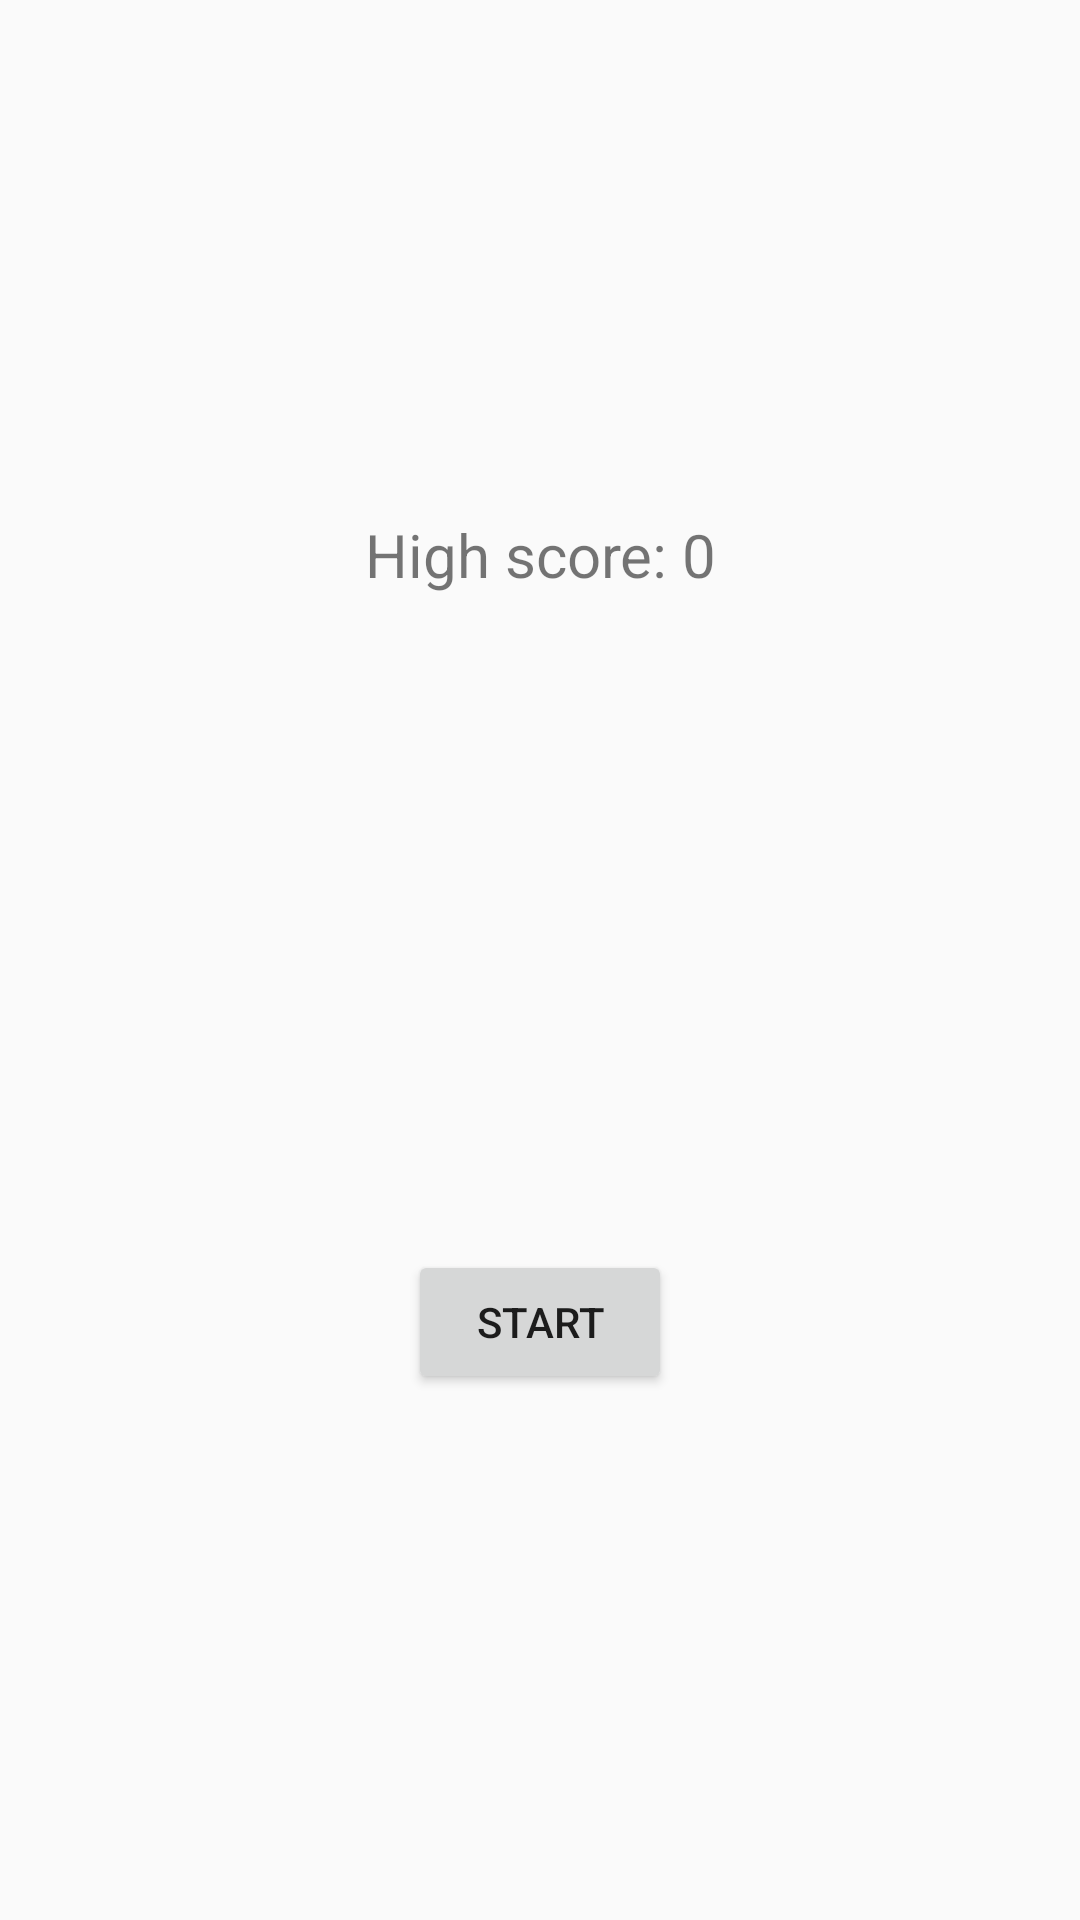

Write the Android layout XML for this screen, with the resource values it uses.
<!-- AndroidManifest.xml: activity theme Theme.Oyla.NoActionBar -->
<!-- res/layout/fragment_game.xml -->
<?xml version="1.0" encoding="utf-8"?>
<androidx.constraintlayout.widget.ConstraintLayout xmlns:android="http://schemas.android.com/apk/res/android"
    xmlns:app="http://schemas.android.com/apk/res-auto"
    xmlns:tools="http://schemas.android.com/tools"
    android:layout_width="match_parent"
    android:layout_height="match_parent"
    tools:context=".ui.game.GameFragment">

    <TextView
        android:id="@+id/text_game"
        android:layout_width="match_parent"
        android:layout_height="wrap_content"
        android:layout_marginStart="8dp"
        android:layout_marginTop="8dp"
        android:layout_marginEnd="8dp"
        android:textAlignment="center"
        android:textSize="32sp"
        app:layout_constraintBottom_toBottomOf="parent"
        app:layout_constraintEnd_toEndOf="parent"
        app:layout_constraintVertical_bias="0.14"
        app:layout_constraintStart_toStartOf="parent"
        app:layout_constraintTop_toTopOf="parent" />
    <TextView
        android:id="@+id/text_score"
        android:layout_width="match_parent"
        android:layout_height="wrap_content"
        android:layout_marginStart="8dp"
        android:layout_marginTop="8dp"
        android:layout_marginEnd="8dp"
        android:textAlignment="center"
        android:textSize="20sp"
        android:text="High score: 0"
        app:layout_constraintBottom_toBottomOf="parent"
        app:layout_constraintEnd_toEndOf="parent"
        app:layout_constraintVertical_bias="0.27"
        app:layout_constraintStart_toStartOf="parent"
        app:layout_constraintTop_toTopOf="parent" />

    <Button
        android:id="@+id/button_game"
        android:layout_width="wrap_content"
        android:layout_height="wrap_content"
        android:layout_marginStart="8dp"
        android:layout_marginTop="8dp"
        android:layout_marginEnd="8dp"
        android:text="Start"
        app:layout_constraintBottom_toBottomOf="parent"
        app:layout_constraintEnd_toEndOf="parent"
        app:layout_constraintVertical_bias="0.7"
        app:layout_constraintStart_toStartOf="parent"
        app:layout_constraintTop_toTopOf="parent" />

</androidx.constraintlayout.widget.ConstraintLayout>
<!-- resources referenced by this layout -->
<resources>
  <style name="Theme.Oyla.NoActionBar" parent="Theme.AppCompat.Light.NoActionBar">
          <item name="windowActionBar">false</item>
          <item name="windowNoTitle">true</item>
      </style>
</resources>
